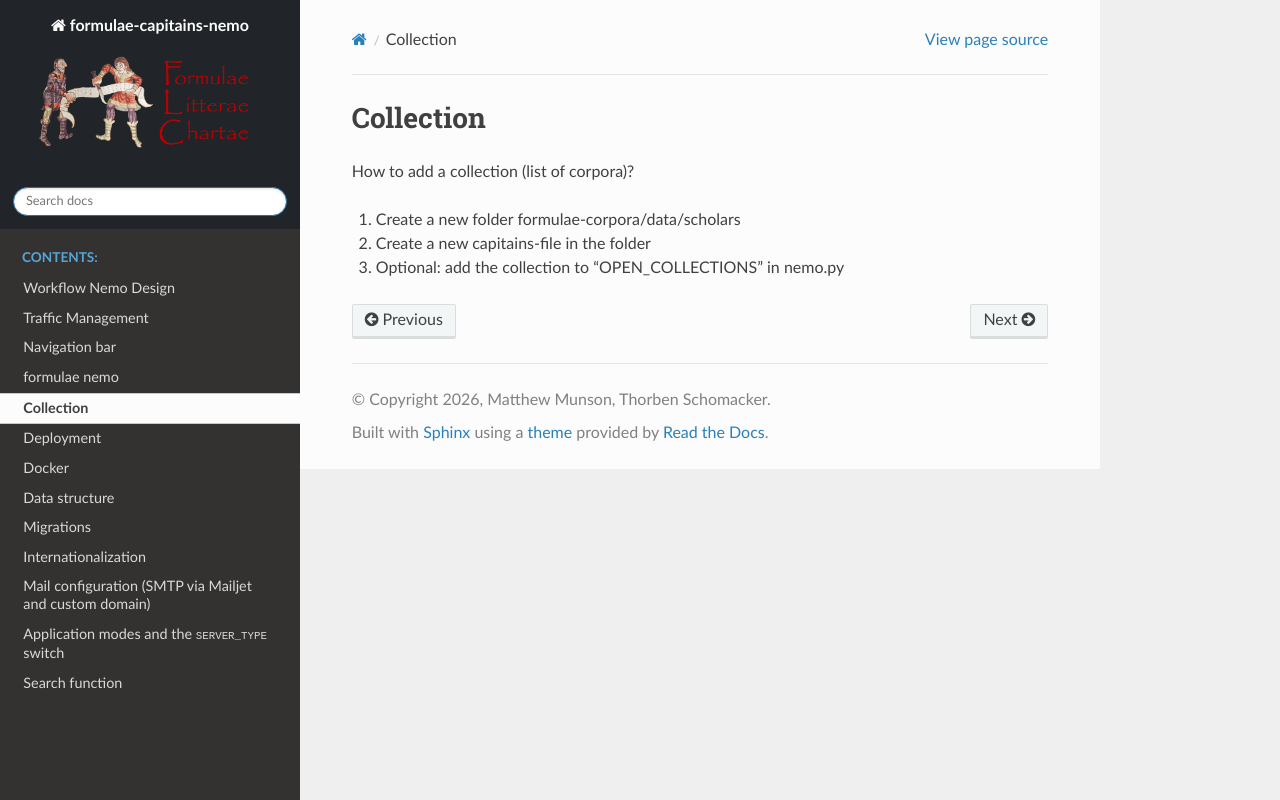

repository: Formulae-Litterae-Chartae/formulae-capitains-nemo · page: collection.html · generator: sphinx

Collection
====================

How to add a collection (list of corpora)?


1. Create a new folder formulae-corpora/data/scholars
2. Create a new capitains-file in the folder
3. Optional: add the collection to "OPEN_COLLECTIONS" in nemo.py
